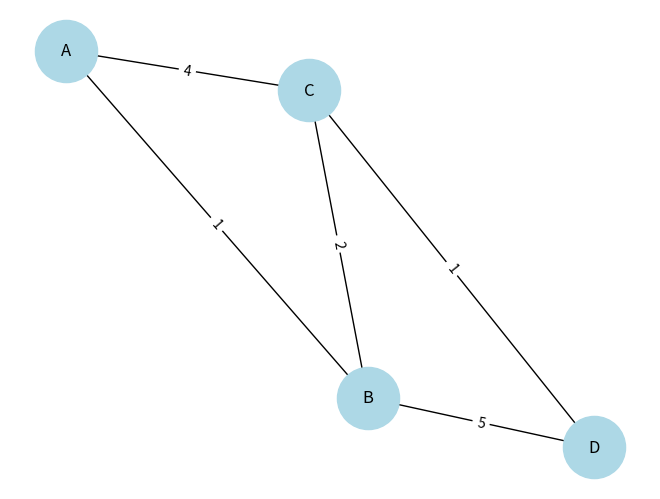

This figure's Python source:
import heapq
import networkx as nx
import matplotlib.pyplot as plt


def visualize_graph(graph):
    G = nx.Graph()

    for node, neighbors in graph.items():
        for neighbor, weight in neighbors.items():
            G.add_edge(node, neighbor, weight=weight)

    pos = nx.spring_layout(G)
    labels = nx.get_edge_attributes(G, 'weight')
    nx.draw(G, pos, with_labels=True, node_size=2000, node_color='lightblue', font_size=12)
    nx.draw_networkx_edge_labels(G, pos, edge_labels=labels)
    plt.show()


graph = {
    'A': {'B': 1, 'C': 4},
    'B': {'A': 1, 'C': 2, 'D': 5},
    'C': {'A': 4, 'B': 2, 'D': 1},
    'D': {'B': 5, 'C': 1}
}

visualize_graph(graph)
